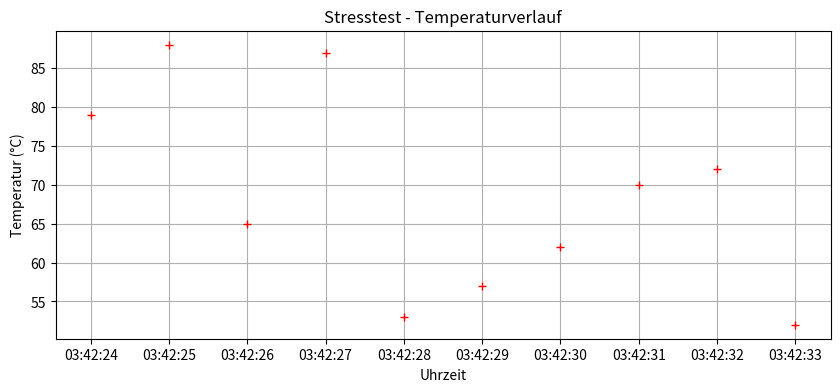

Write the Python code that produced this figure.
import random
import time
import matplotlib.pyplot as plt

# === Aufgabe (a)-(f): Stresstest mit 10 Messungen ===

# Diagramm vorbereiten
plt.figure(figsize=(10, 4))
plt.ylabel('Temperatur (°C)')
plt.xlabel('Uhrzeit')
plt.title('Stresstest - Temperaturverlauf')

# Zähler für die while-Schleife
i = 0

while i < 10:
    # (a) Zufälligen Temperaturwert erzeugen
    temperatur = random.randint(50, 90)

    # (b) Aktuelle Uhrzeit ermitteln
    uhrzeit = time.strftime("%H:%M:%S", time.localtime())

    # (c) Messwert mit Uhrzeit ausgeben
    print(f"[{uhrzeit}] Messung {i + 1}: {temperatur} °C")

    # (d) Punkt im Diagramm eintragen
    plt.plot(uhrzeit, temperatur, 'r+')

    # (e) 1 Sekunde warten
    time.sleep(1)

    # Zähler erhöhen
    i = i + 1

# (f) Fertiges Diagramm anzeigen
plt.grid(True)
plt.show()
